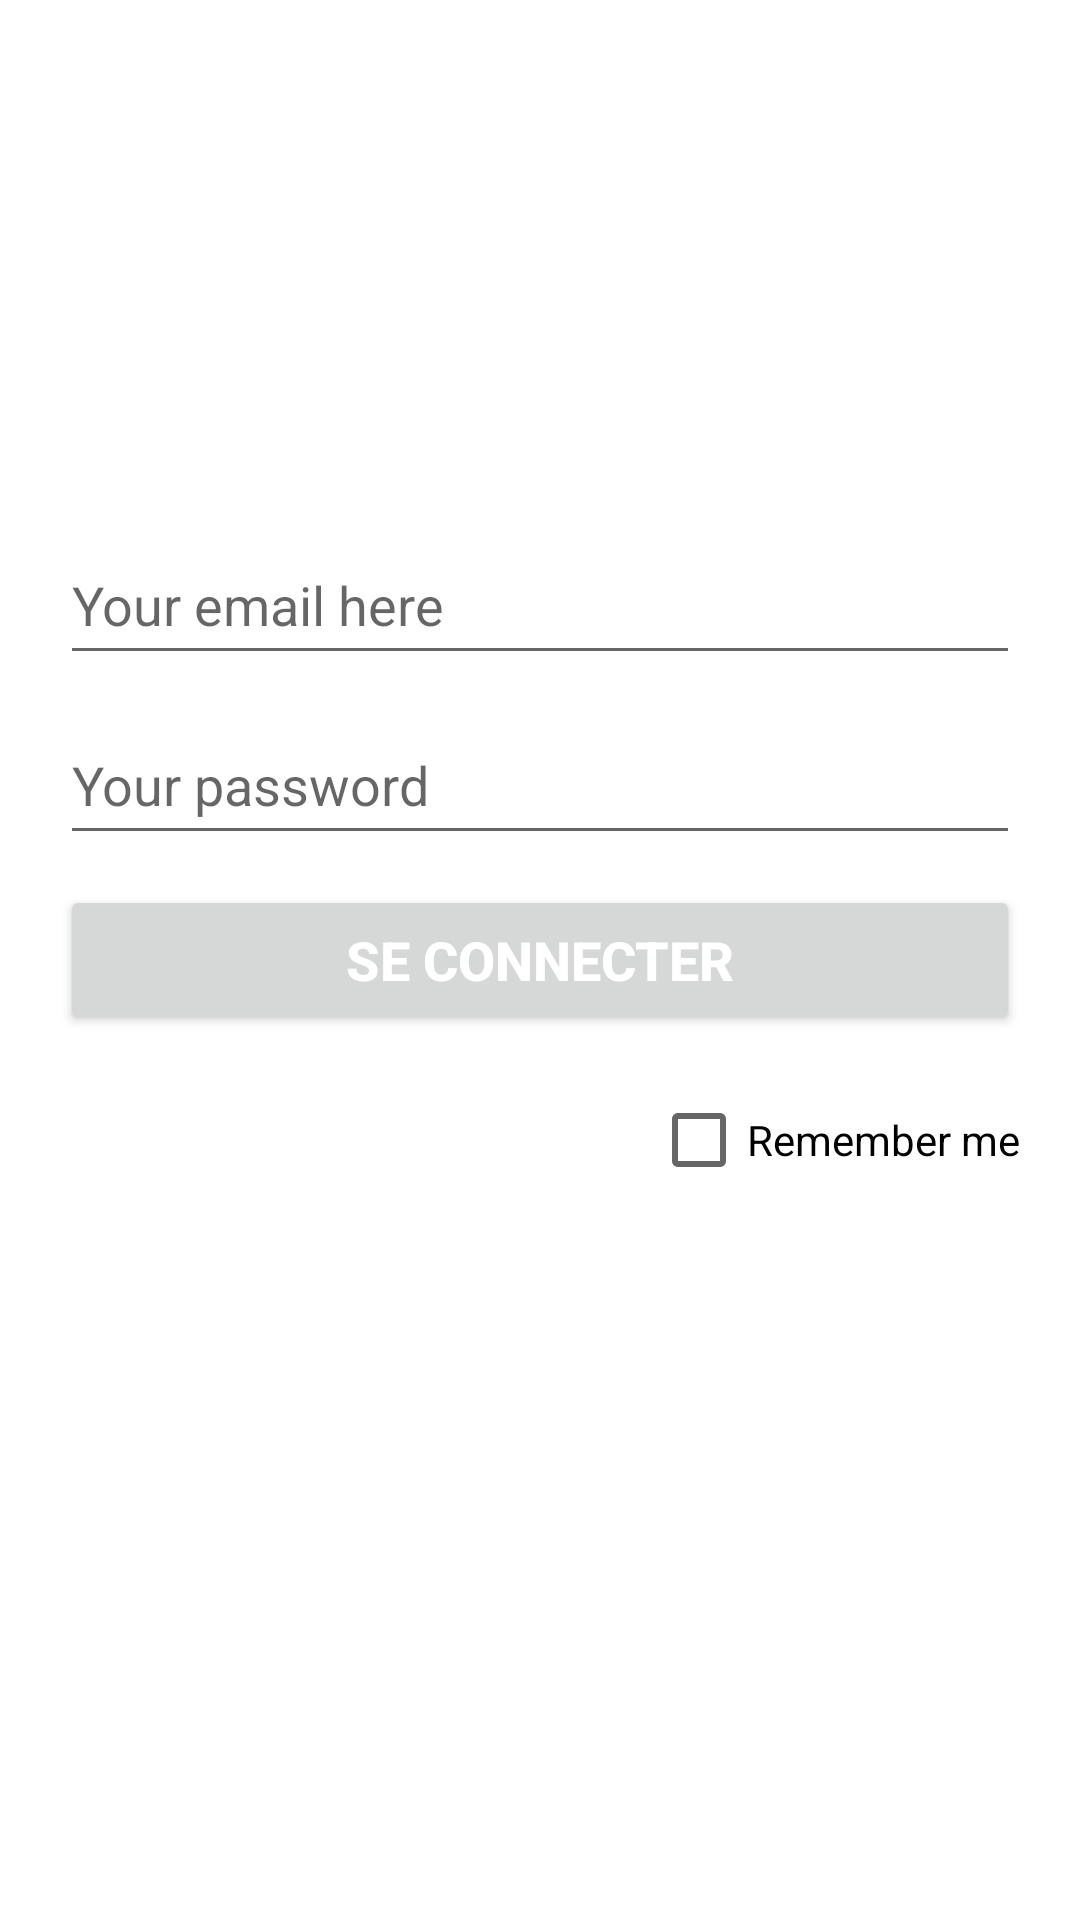

Android layout source for this screen:
<!-- AndroidManifest.xml: application theme Theme.ProjetUn -->
<!-- res/layout/activity_constraint.xml -->
<?xml version="1.0" encoding="utf-8"?>
<RelativeLayout xmlns:android="http://schemas.android.com/apk/res/android"
    xmlns:app="http://schemas.android.com/apk/res-auto"
    xmlns:tools="http://schemas.android.com/tools"
    android:layout_width="match_parent"
    android:layout_height="match_parent"
    tools:context=".ConstraintActivity">

    <EditText
        android:id="@+id/emailEdit"
        android:layout_width="match_parent"
        android:layout_height="50dp"
        android:layout_marginStart="20dp"
        android:layout_marginEnd="20dp"
        android:layout_marginBottom="10dp"
        android:layout_above="@id/passwordEdit"
        android:inputType="textEmailAddress"
        android:hint="Your email here"/>

    <EditText
        android:id="@+id/passwordEdit"
        android:layout_width="match_parent"
        android:layout_height="50dp"
        android:layout_marginStart="20dp"
        android:layout_marginEnd="20dp"
        android:layout_marginBottom="10dp"
        android:layout_above="@id/loginButton"
        android:inputType="textPassword"
        android:hint="Your password"/>


    <Button
        android:id="@+id/loginButton"
        android:layout_width="match_parent"
        android:layout_height="50dp"
        android:layout_centerInParent="true"
        android:layout_marginStart="20dp"
        android:layout_marginEnd="20dp"
        android:layout_marginBottom="20dp"
        android:text="Se connecter"
        android:textColor="@color/white"
        android:textSize="18sp"
        android:textStyle="bold"
        android:onClick="switchActivity"/>

    <CheckBox
        android:id="@+id/rememberMe"
        android:layout_width="wrap_content"
        android:layout_height="30dp"
        android:text="Remember me"
        android:layout_marginEnd="20dp"
        android:layout_alignParentEnd="true"
        android:layout_below="@id/loginButton"/>

</RelativeLayout>
<!-- resources referenced by this layout -->
<resources>
  <style name="Theme.ProjetUn" parent="Theme.MaterialComponents.DayNight.DarkActionBar">
          
          <item name="colorPrimary">@color/purple_500</item>
          <item name="colorPrimaryVariant">@color/purple_700</item>
          <item name="colorOnPrimary">@color/white</item>
          
          <item name="colorSecondary">@color/teal_200</item>
          <item name="colorSecondaryVariant">@color/teal_700</item>
          <item name="colorOnSecondary">@color/black</item>
          
          <item name="android:statusBarColor" tools:targetApi="l">?attr/colorPrimaryVariant</item>
          
      </style>
  <!-- not gathered from this repository: default colours our renderer supplied (Android Studio template values) -->
  <color name="purple_500">#FF6200EE</color>
  <color name="purple_700">#FF3700B3</color>
  <color name="teal_200">#FF03DAC5</color>
  <color name="teal_700">#FF018786</color>
  <color name="black">#FF000000</color>
  <color name="white">#FFFFFFFF</color>
</resources>
